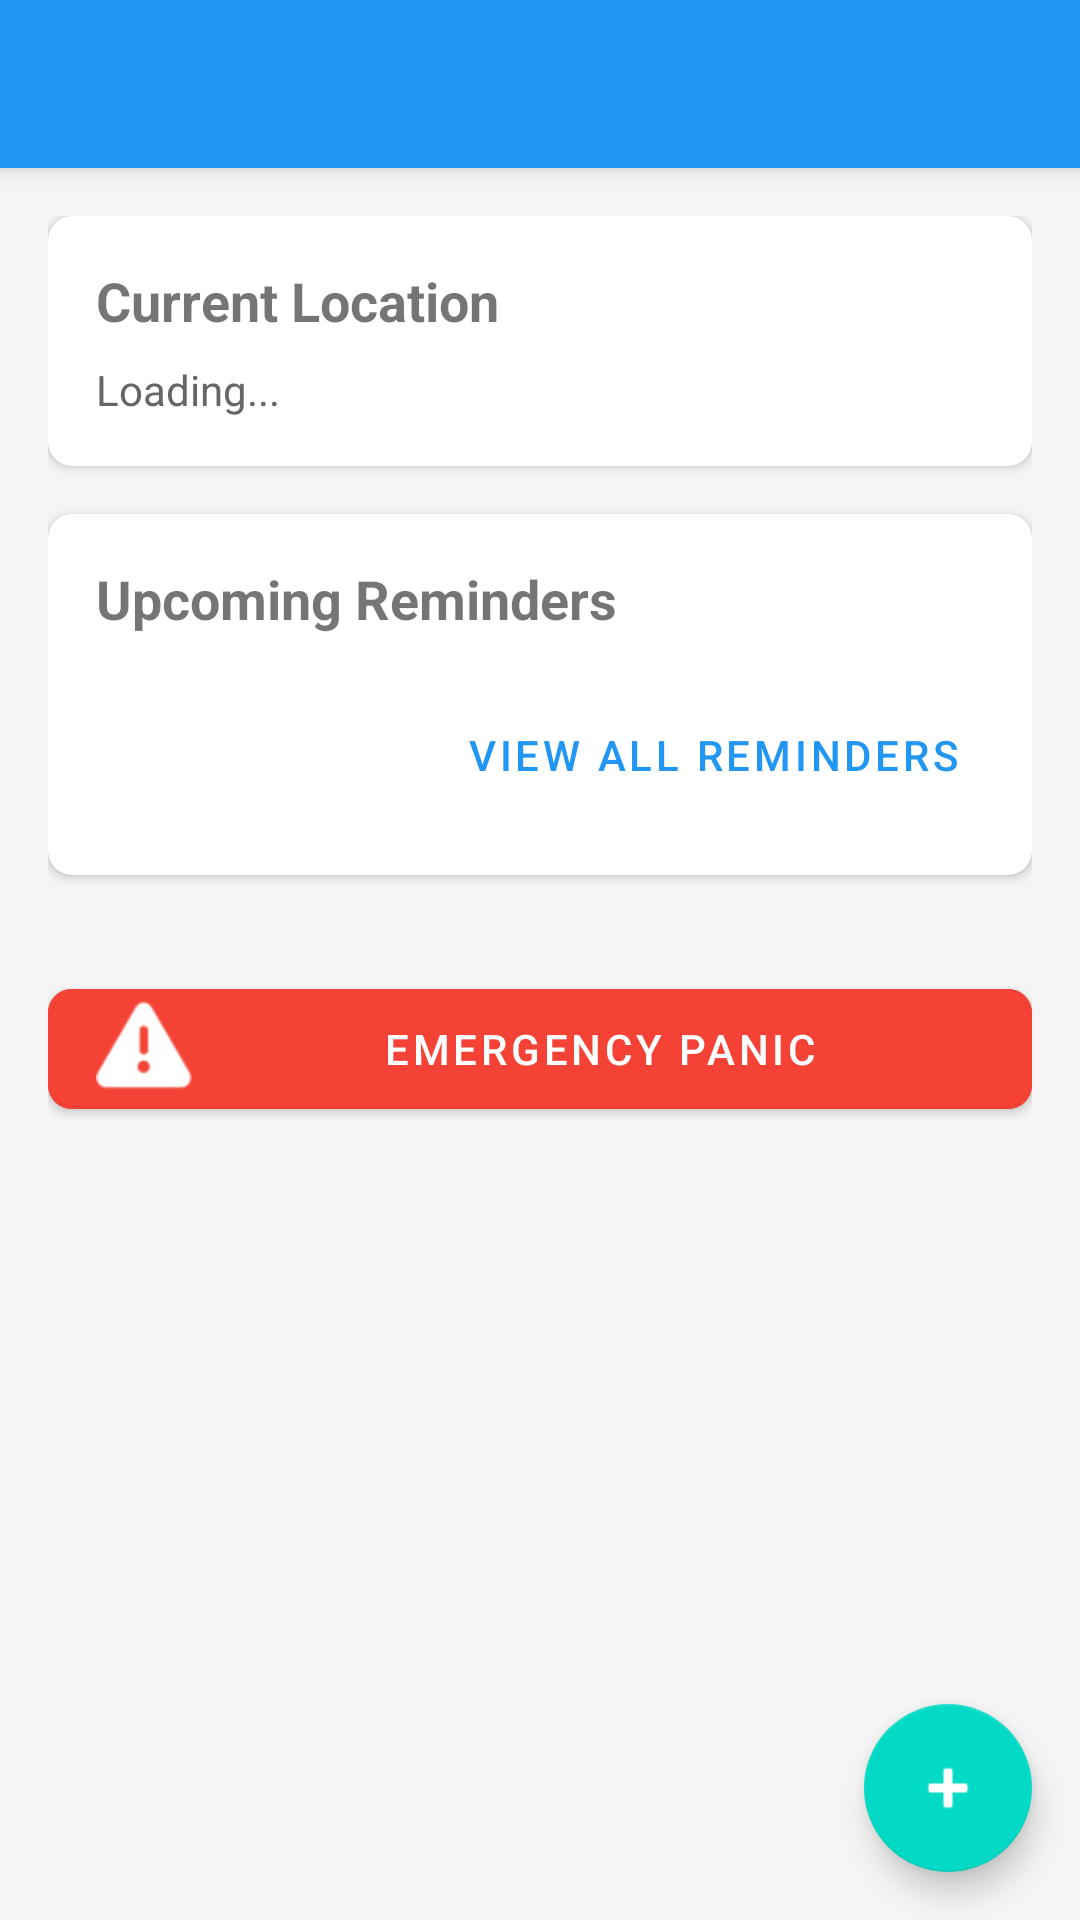

Reconstruct the res/layout file that produces this screen, plus the resources it refers to.
<!-- AndroidManifest.xml: application theme Theme.ZoneZap -->
<!-- res/layout/activity_home.xml -->
<?xml version="1.0" encoding="utf-8"?>
<androidx.coordinatorlayout.widget.CoordinatorLayout xmlns:android="http://schemas.android.com/apk/res/android"
    xmlns:app="http://schemas.android.com/apk/res-auto"
    xmlns:tools="http://schemas.android.com/tools"
    android:layout_width="match_parent"
    android:layout_height="match_parent"
    android:background="@color/background_gray"
    tools:context=".ui.home.HomeActivity">

    <com.google.android.material.appbar.AppBarLayout
        android:layout_width="match_parent"
        android:layout_height="wrap_content"
        android:theme="@style/Theme.ZoneZap">

        <androidx.appcompat.widget.Toolbar
            android:id="@+id/toolbar"
            android:layout_width="match_parent"
            android:layout_height="?attr/actionBarSize"
            android:background="?attr/colorPrimary"
            app:popupTheme="@style/ThemeOverlay.AppCompat.Light" />
    </com.google.android.material.appbar.AppBarLayout>

    <androidx.core.widget.NestedScrollView
        android:layout_width="match_parent"
        android:layout_height="match_parent"
        app:layout_behavior="@string/appbar_scrolling_view_behavior"
        android:fillViewport="true">

        <LinearLayout
            android:layout_width="match_parent"
            android:layout_height="wrap_content"
            android:orientation="vertical"
            android:padding="16dp">

            <com.google.android.material.card.MaterialCardView
                android:id="@+id/locationCard"
                android:layout_width="match_parent"
                android:layout_height="wrap_content"
                android:layout_marginBottom="16dp"
                app:cardElevation="2dp"
                app:cardCornerRadius="8dp">

                <LinearLayout
                    android:layout_width="match_parent"
                    android:layout_height="wrap_content"
                    android:orientation="vertical"
                    android:padding="16dp">

                    <TextView
                        android:layout_width="wrap_content"
                        android:layout_height="wrap_content"
                        android:text="@string/current_location"
                        android:textSize="18sp"
                        android:textStyle="bold"
                        android:layout_marginBottom="8dp" />

                    <TextView
                        android:id="@+id/locationText"
                        android:layout_width="wrap_content"
                        android:layout_height="wrap_content"
                        android:text="Loading..."
                        android:textSize="14sp"
                        android:textColor="#666666" />
                </LinearLayout>
            </com.google.android.material.card.MaterialCardView>

            <com.google.android.material.card.MaterialCardView
                android:id="@+id/remindersCard"
                android:layout_width="match_parent"
                android:layout_height="wrap_content"
                android:layout_marginBottom="16dp"
                app:cardElevation="2dp"
                app:cardCornerRadius="8dp">

                <LinearLayout
                    android:layout_width="match_parent"
                    android:layout_height="wrap_content"
                    android:orientation="vertical"
                    android:padding="16dp">

                    <TextView
                        android:layout_width="wrap_content"
                        android:layout_height="wrap_content"
                        android:text="@string/upcoming_reminders"
                        android:textSize="18sp"
                        android:textStyle="bold"
                        android:layout_marginBottom="8dp" />

                    <androidx.recyclerview.widget.RecyclerView
                        android:id="@+id/remindersRecyclerView"
                        android:layout_width="match_parent"
                        android:layout_height="wrap_content" />

                    <com.google.android.material.button.MaterialButton
                        android:id="@+id/viewAllRemindersButton"
                        android:layout_width="wrap_content"
                        android:layout_height="wrap_content"
                        android:text="View All Reminders"
                        style="@style/Widget.MaterialComponents.Button.TextButton"
                        android:layout_gravity="end"
                        android:layout_marginTop="8dp" />
                </LinearLayout>
            </com.google.android.material.card.MaterialCardView>

            <com.google.android.material.button.MaterialButton
                android:id="@+id/panicButton"
                android:layout_width="match_parent"
                android:layout_height="wrap_content"
                android:text="@string/emergency_panic"
                android:textColor="@android:color/white"
                android:backgroundTint="@color/panic_red"
                app:cornerRadius="8dp"
                android:layout_marginTop="16dp"
                app:icon="@android:drawable/ic_dialog_alert" />
        </LinearLayout>
    </androidx.core.widget.NestedScrollView>

    <com.google.android.material.floatingactionbutton.FloatingActionButton
        android:id="@+id/fab"
        android:layout_width="wrap_content"
        android:layout_height="wrap_content"
        android:layout_gravity="bottom|end"
        android:layout_margin="16dp"
        app:srcCompat="@android:drawable/ic_input_add"
        app:tint="@android:color/white" />

</androidx.coordinatorlayout.widget.CoordinatorLayout>
<!-- resources referenced by this layout -->
<resources>
  <color name="background_gray">#F5F5F5</color>
  <color name="panic_red">#F44336</color>
  <string name="current_location">Current Location</string>
  <string name="emergency_panic">Emergency Panic</string>
  <string name="upcoming_reminders">Upcoming Reminders</string>
  <style name="Theme.ZoneZap" parent="Theme.MaterialComponents.DayNight.NoActionBar">
          <item name="colorPrimary">@color/primary_blue</item>
          <item name="colorPrimaryVariant">@color/primary_blue</item>
          <item name="colorOnPrimary">@color/white</item>
          <item name="colorSecondary">@color/teal_200</item>
          <item name="colorSecondaryVariant">@color/teal_700</item>
          <item name="colorOnSecondary">@color/black</item>
          <item name="android:statusBarColor">@color/primary_blue</item>
      </style>
  <color name="primary_blue">#2196F3</color>
  <color name="white">#FFFFFFFF</color>
  <color name="teal_200">#FF03DAC5</color>
  <color name="teal_700">#FF018786</color>
  <color name="black">#FF000000</color>
</resources>
